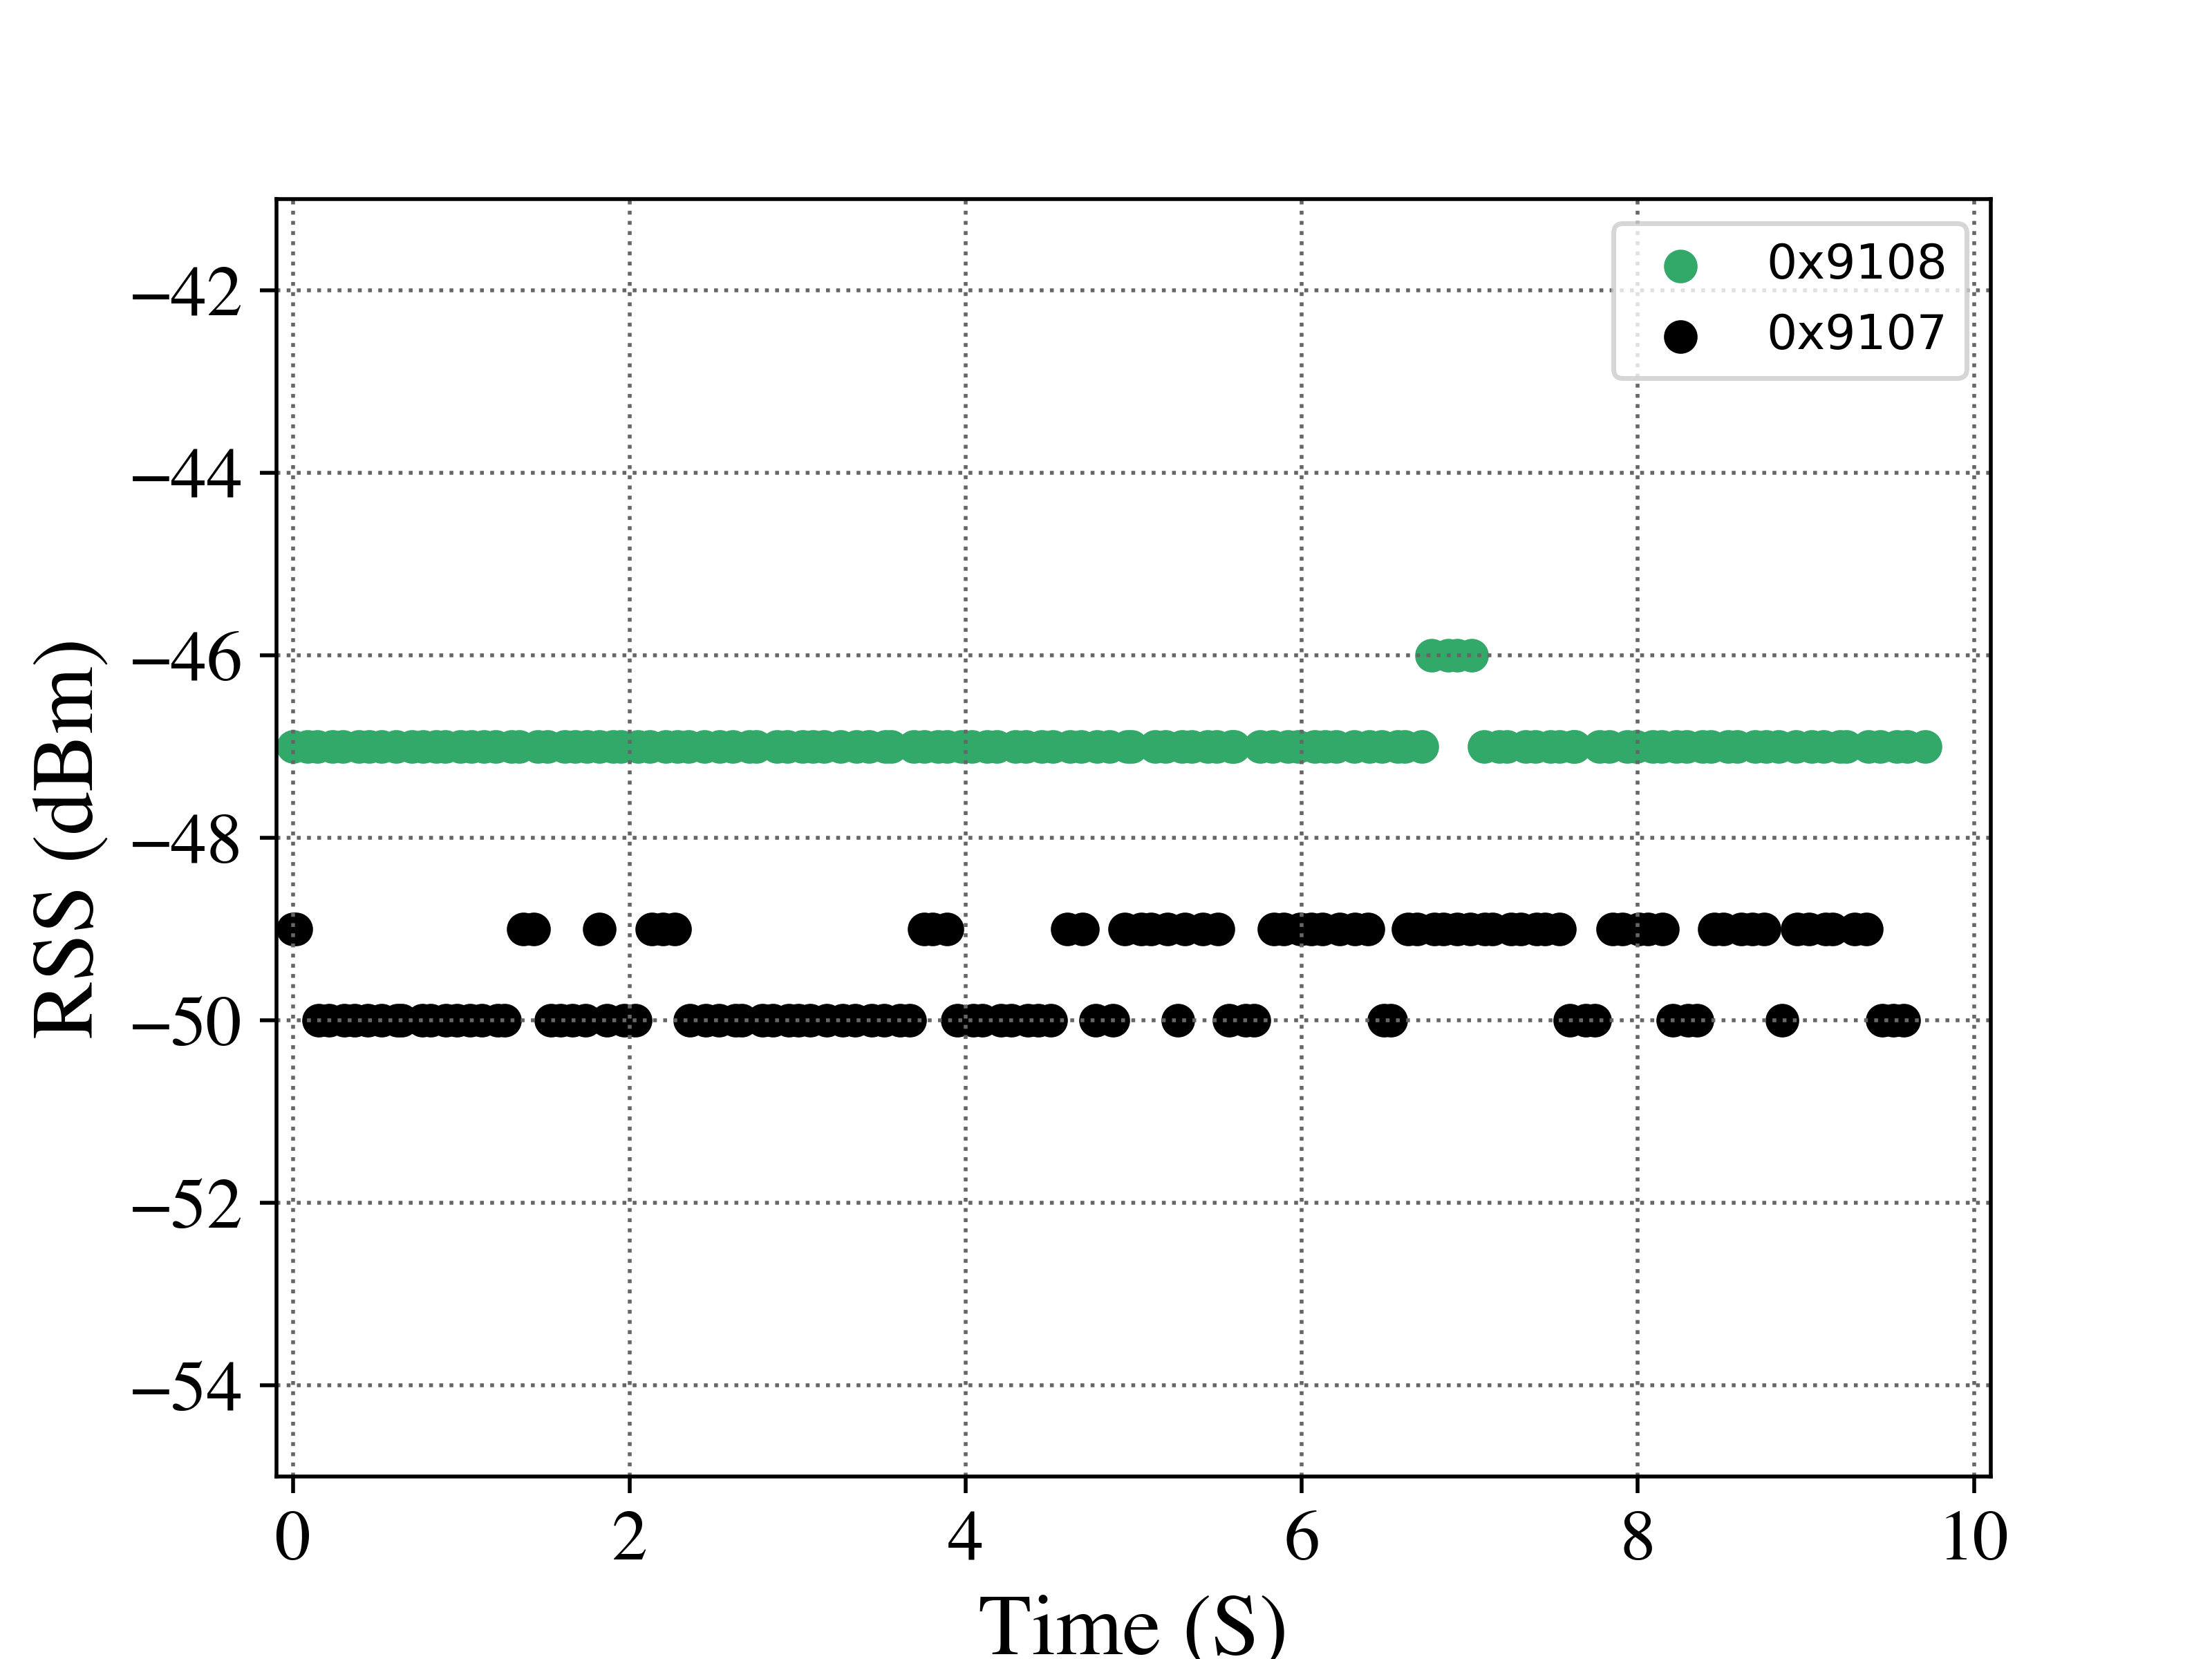

Data behind this chart, as committed beside it:
MultiReader - Tags Read History Results
Test Description:
Test Date: 02/09/21  Time: 2:45:36 PM
EPCValue, TimeStamp, RunNum, RSSI, Reader, Frequency, Power, Antenna
0x9107, 1612910716, 0, -49, 0, 926.2, 30.00, 0
0x9107, 1612910716, 0, -49, 0, 926.2, 30.00, 0
0x9107, 1612910716, 0, -49, 0, 926.2, 30.00, 0
0x9107, 1612910716, 0, -50, 0, 917.8, 30.00, 0
0x9107, 1612910716, 0, -50, 0, 917.8, 30.00, 0
0x9107, 1612910717, 0, -50, 0, 910.8, 30.00, 0
0x9107, 1612910717, 0, -50, 0, 910.8, 30.00, 0
0x9107, 1612910717, 0, -50, 0, 910.8, 30.00, 0
0x9107, 1612910717, 0, -50, 0, 918.8, 30.00, 0
0x9107, 1612910717, 0, -50, 0, 918.8, 30.00, 0
0x9107, 1612910717, 0, -50, 0, 918.8, 30.00, 0
0x9107, 1612910717, 0, -50, 0, 926.8, 30.00, 0
0x9107, 1612910717, 0, -50, 0, 926.8, 30.00, 0
0x9107, 1612910717, 0, -50, 0, 921.2, 30.00, 0
0x9107, 1612910717, 0, -50, 0, 921.2, 30.00, 0
0x9107, 1612910717, 0, -50, 0, 921.2, 30.00, 0
0x9107, 1612910717, 0, -50, 0, 921.8, 30.00, 0
0x9107, 1612910717, 0, -50, 0, 921.8, 30.00, 0
0x9107, 1612910718, 0, -50, 0, 921.8, 30.00, 0
0x9107, 1612910718, 0, -49, 0, 914.2, 30.00, 0
0x9107, 1612910718, 0, -49, 0, 914.2, 30.00, 0
0x9107, 1612910718, 0, -50, 0, 902.8, 30.00, 0
0x9107, 1612910718, 0, -50, 0, 902.8, 30.00, 0
0x9107, 1612910718, 0, -50, 0, 902.8, 30.00, 0
0x9107, 1612910718, 0, -50, 0, 922.2, 30.00, 0
0x9107, 1612910718, 0, -49, 0, 922.2, 30.00, 0
0x9107, 1612910718, 0, -50, 0, 922.2, 30.00, 0
0x9107, 1612910718, 0, -50, 0, 920.2, 30.00, 0
0x9107, 1612910718, 0, -50, 0, 920.2, 30.00, 0
0x9107, 1612910718, 0, -49, 0, 913.8, 30.00, 0
0x9107, 1612910718, 0, -49, 0, 913.8, 30.00, 0
0x9107, 1612910719, 0, -49, 0, 913.8, 30.00, 0
0x9107, 1612910719, 0, -50, 0, 904.8, 30.00, 0
0x9107, 1612910719, 0, -50, 0, 904.8, 30.00, 0
0x9107, 1612910719, 0, -50, 0, 920.8, 30.00, 0
0x9107, 1612910719, 0, -50, 0, 920.8, 30.00, 0
0x9107, 1612910719, 0, -50, 0, 920.8, 30.00, 0
0x9107, 1612910719, 0, -50, 0, 908.2, 30.00, 0
0x9107, 1612910719, 0, -50, 0, 908.2, 30.00, 0
0x9107, 1612910719, 0, -50, 0, 912.2, 30.00, 0
0x9107, 1612910719, 0, -50, 0, 912.2, 30.00, 0
0x9107, 1612910719, 0, -50, 0, 912.2, 30.00, 0
0x9107, 1612910719, 0, -50, 0, 905.8, 30.00, 0
0x9107, 1612910720, 0, -50, 0, 905.8, 30.00, 0
0x9107, 1612910720, 0, -50, 0, 903.8, 30.00, 0
0x9107, 1612910720, 0, -50, 0, 903.8, 30.00, 0
0x9107, 1612910720, 0, -50, 0, 903.2, 30.00, 0
0x9107, 1612910720, 0, -50, 0, 903.2, 30.00, 0
0x9107, 1612910720, 0, -50, 0, 903.2, 30.00, 0
0x9107, 1612910720, 0, -49, 0, 924.8, 30.00, 0
0x9107, 1612910720, 0, -49, 0, 924.8, 30.00, 0
0x9107, 1612910720, 0, -49, 0, 924.8, 30.00, 0
0x9107, 1612910720, 0, -50, 0, 911.8, 30.00, 0
0x9107, 1612910720, 0, -50, 0, 911.8, 30.00, 0
0x9107, 1612910720, 0, -50, 0, 911.8, 30.00, 0
0x9107, 1612910720, 0, -50, 0, 904.2, 30.00, 0
0x9107, 1612910721, 0, -50, 0, 904.2, 30.00, 0
... 274 more rows
